Photos from the image-classification dataset "baksara_dataset" in the GitHub repository Baksara-id/baksara_dataset. Its 50 classes are: carakan ba, carakan ca, carakan da, carakan dha, carakan ga, carakan ha, carakan ja, carakan ka, carakan la, carakan ma, carakan na, carakan nga, carakan nya, carakan pa, carakan ra, carakan sa, carakan ta, carakan tha, carakan wa, carakan ya, pasangan ba, pasangan ca, pasangan da, pasangan dha, pasangan ga, pasangan ha, pasangan ja, pasangan ka, pasangan la, pasangan ma, pasangan na, pasangan nga, pasangan nya, pasangan pa, pasangan ra, pasangan sa, pasangan ta, pasangan tha, pasangan wa, pasangan ya, sandhangan e, sandhangan e2, sandhangan e 2, sandhangan h, sandhangan i, sandhangan ng, sandhangan o, sandhangan r, sandhangan u, sandhangan é.

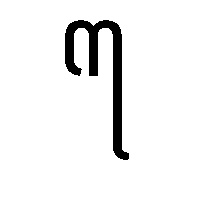
Label: sandhangan e2

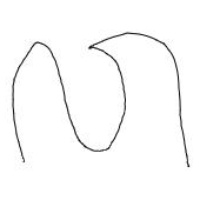
Label: carakan wa

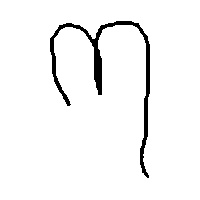
Label: sandhangan e 2

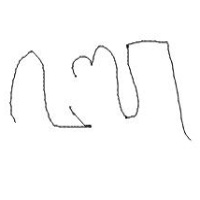
Label: carakan ba

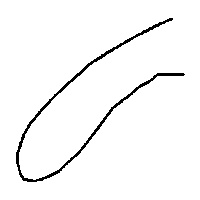
Label: pasangan da

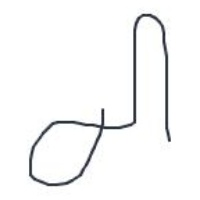
Label: pasangan nya
